Dataset: dataset (GitHub, assiri/Vision-Transformer). Classes: front or left, front or right, hump, left turn, narrows from left, narrows from right, no horron, no parking, no u-turn, overtaking is forbidden, parking, pedestrian crossing, right or left, right turn, rotor, slow, speed limit 100, speed limit 30, speed limit 40, speed limit 50, speed limit 60, speed limit 80, stop, u-turn.

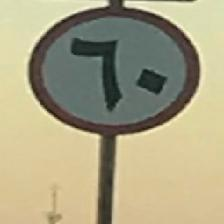
Label: speed limit 60

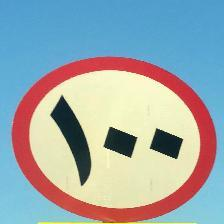
Label: speed limit 100

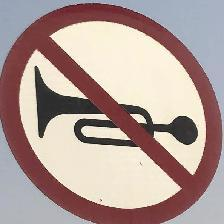
Label: no horron

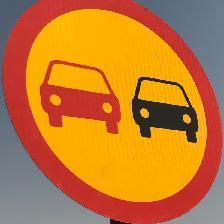
Label: overtaking is forbidden

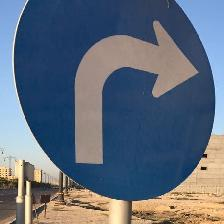
Label: right turn

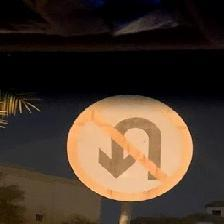
Label: no u-turn
